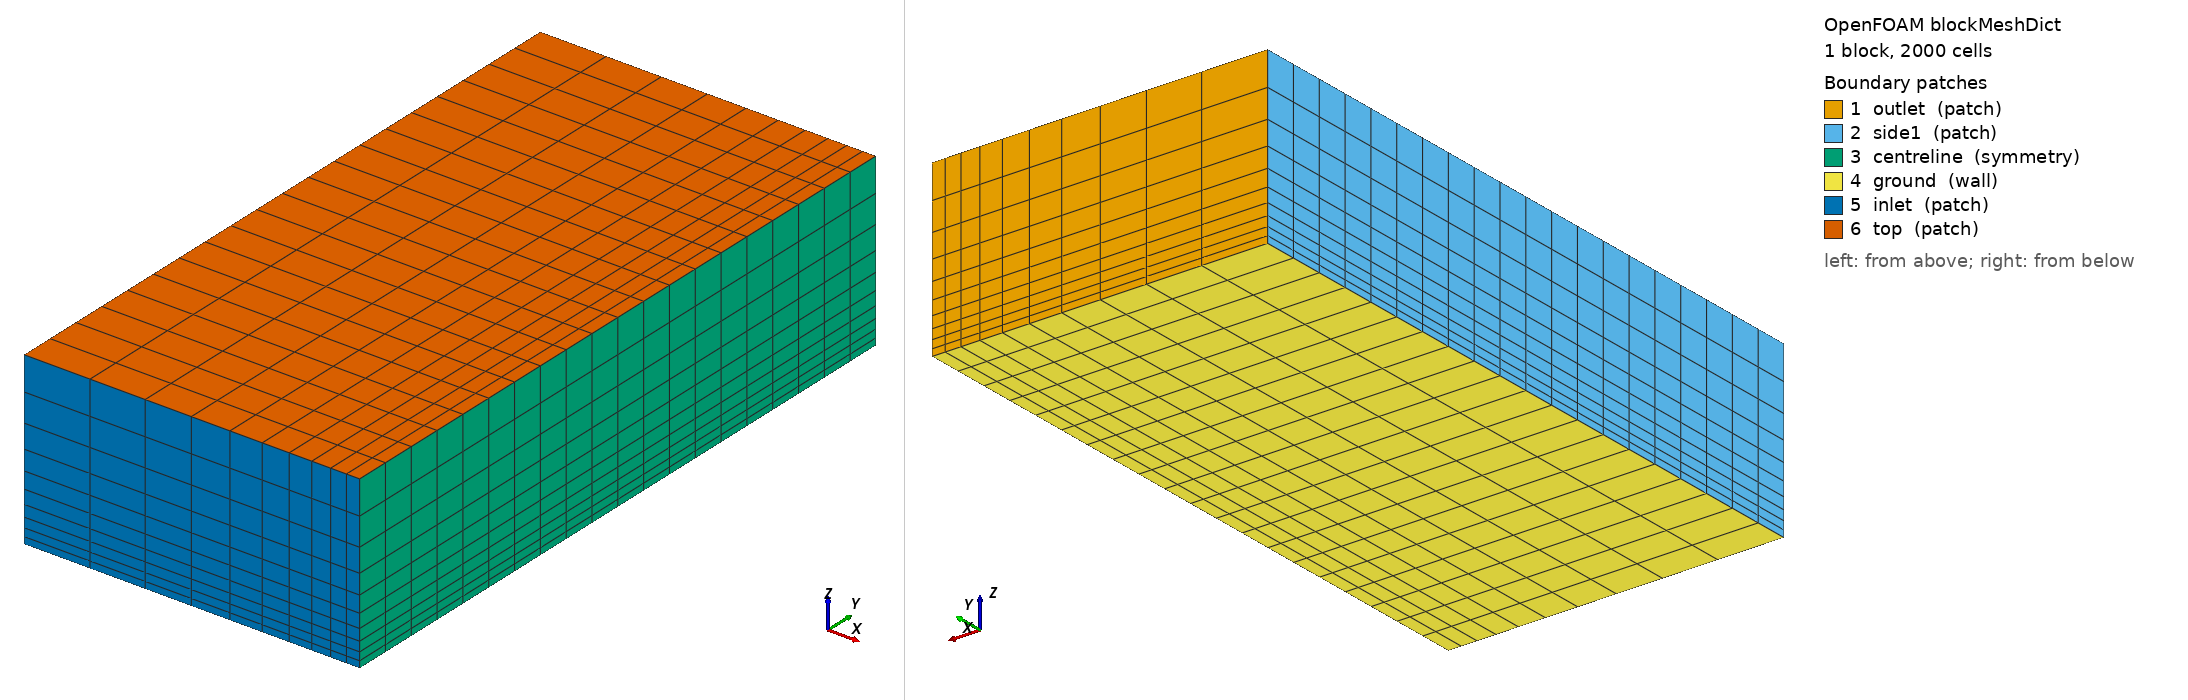

OpenFOAM case: the mesh blockMesh builds from blockMeshDict, 1 block(s), 2000 cells. Boundary patches (legend numbers): 1 outlet (patch), 2 side1 (patch), 3 centreline (symmetry), 4 ground (wall), 5 inlet (patch), 6 top (patch). Left view from above one corner, right view from below the opposite corner. Boundary conditions: 0 field file(s) under 0/; 0 of 6 drawn patches have an entry in a shipped field file.

=== system/blockMeshDict ===
/*--------------------------------*- C++ -*----------------------------------*\
  =========                 |
  \\      /  F ield         | OpenFOAM: The Open Source CFD Toolbox
   \\    /   O peration     | Website:  https://openfoam.org
    \\  /    A nd           | Version:  12
     \\/     M anipulation  |
\*---------------------------------------------------------------------------*/
FoamFile
{
    format      ascii;
    class       dictionary;
    object      blockMeshDict;
}

// * * * * * * * * * * * * * * * * * * * * * * * * * * * * * * * * * * * * * //

convertToMeters 1;



vertices
(
    (-0.08  -0.1  -0.001)
    ( 0.02  -0.1  -0.001)
    ( 0.02   0.1  -0.001)
    (-0.08   0.1  -0.001)
    (-0.08  -0.1   0.05)
    ( 0.02  -0.1   0.05)
    ( 0.02   0.1   0.05)
    (-0.08   0.1   0.05)
);


blocks
(
    hex (0 1 2 3 4 5 6 7) (10 20 10)
    simpleGrading (0.2 1 5.0)
);


boundary
(
    outlet
    {
        type patch;
        faces
        (
            (3 7 6 2)
        );
    }

    side1
    {
        type patch;
        faces
        (
            (0 4 7 3)
        );
    }

    centreline
    {
        type symmetry;
        faces
        (
            (2 6 5 1)
        );
    }

    ground
    {
        type wall;
        faces
        (
            (0 3 2 1)
        );
    }

    inlet
    {
        type patch;
        faces
        (
            (1 5 4 0)
        );
    }

    top
    {
        type patch;
        faces
        (
            (4 5 6 7)
        );
    }
);

// ************************************************************************* //


=== system/controlDict ===
/*--------------------------------*- C++ -*----------------------------------*\
  =========                 |
  \\      /  F ield         | OpenFOAM: The Open Source CFD Toolbox
   \\    /   O peration     | Website:  https://openfoam.org
    \\  /    A nd           | Version:  12
     \\/     M anipulation  |
\*---------------------------------------------------------------------------*/
FoamFile
{
    format      ascii;
    class       dictionary;
    object      controlDict;
}
// * * * * * * * * * * * * * * * * * * * * * * * * * * * * * * * * * * * * * //

application     foamRun;

solver          incompressibleFluid;

startFrom       startTime;

startTime       0;

stopAt          endTime;

endTime         1;

deltaT          5e-3; // 5e-3

adjustTimeStep  yes;

maxCo           0.5;



writeControl    runTime;

writeInterval   0.01;

purgeWrite      0;

writeFormat     binary;

writePrecision  6;

writeCompression off;

timeFormat      general;

timePrecision   6;

runTimeModifiable true;
// ************************************************************************* //
